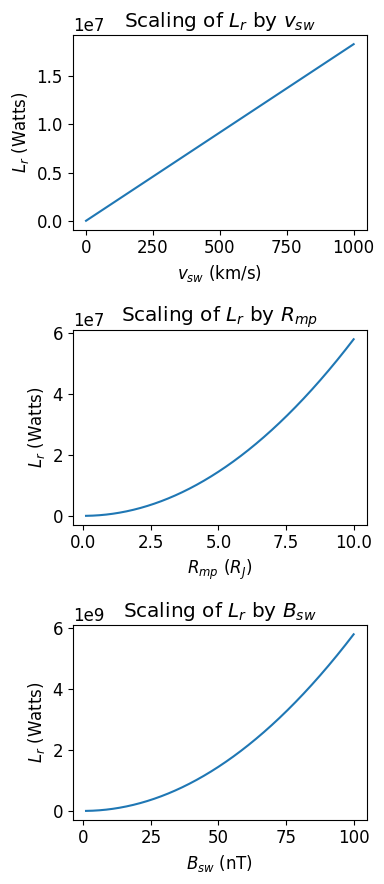

Source code (Python):
import numpy as np
import matplotlib as mpl
import matplotlib.pyplot as plt

font = {'family': 'times new roman',
        'weight': 'normal',
        'size': 12}

mpl.rc('font', **font)
mpl.rcParams["figure.autolayout"] = True
plt.rcParams['figure.figsize'] = [4, 9]

R_j = 69911 # Jupiter radius in kilometers
mu_0 = 4 * np.pi * 10**(-7) # Vacuum Permeability in SI units

plt.figure(1)

v_sw = np.linspace(1,1000,1000) # km/s
R_mp = R_j
B_sw = 10**(-9)

L_r = 3 * 10**(-3) * np.pi * (R_mp * 10**3)**2 * (v_sw * 10**3) * B_sw**2 / (2*mu_0)

plt.subplot(3,1,1)
plt.plot(v_sw, L_r)
plt.xlabel(r"$v_{sw}$ (km/s)")
plt.ylabel(r"$L_r$ (Watts)")
plt.title(r"Scaling of $L_r$ by $v_{sw}$")

v_sw = np.sqrt(1000) # km/s
R_mp = np.linspace(0.1, 10, 1000 ) #Jupiter masses
B_sw = 10**(-9)

L_r = 3 * 10**(-3) * np.pi * (R_mp*R_j* 10**3)**2 * (v_sw * 10**3) * B_sw**2 / (2*mu_0)

plt.subplot(3,1,2)
plt.plot(R_mp, L_r)
plt.xlabel(r"$R_{mp}$ $(R_J)$")
plt.ylabel(r"$L_r$ (Watts)")
plt.title(r"Scaling of $L_r$ by $R_{mp}$")

v_sw = np.sqrt(1000) # km/s
R_mp = R_j #km
B_sw = np.linspace(1, 100, 1000)

L_r = 3 * 10**(-3) * np.pi * (R_mp * 10**3)**2 * (v_sw * 10**3) * (B_sw * 10**(-9))**2 / (2*mu_0)

plt.subplot(3,1,3)
plt.plot(B_sw, L_r)
plt.xlabel(r"$B_{sw}$ (nT)")
plt.ylabel(r"$L_r$ (Watts)")
plt.title(r"Scaling of $L_r$ by $B_{sw}$")

plt.ticklabel_format(style='sci', axis='y', scilimits=(0,0))
plt.show()

plt.close(1)
